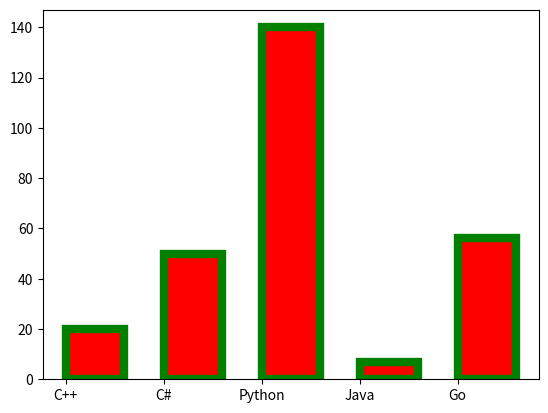

Recreate this plot in Python.
import numpy as np
import matplotlib.pyplot as plt


# tutorial 3 Bar plots
# categorical data
x = ["C++", "C#", "Python", "Java", "Go"]
y = [20, 50, 140, 7, 56]


# align="edge" (this makes the pointer start at the starting corner of bar)
# edgecolo="green" (border color)
# lw=6 (border width 6)
plt.bar(x, y, color="red", align="edge", width=0.6, edgecolor="green", lw=6)
plt.show()